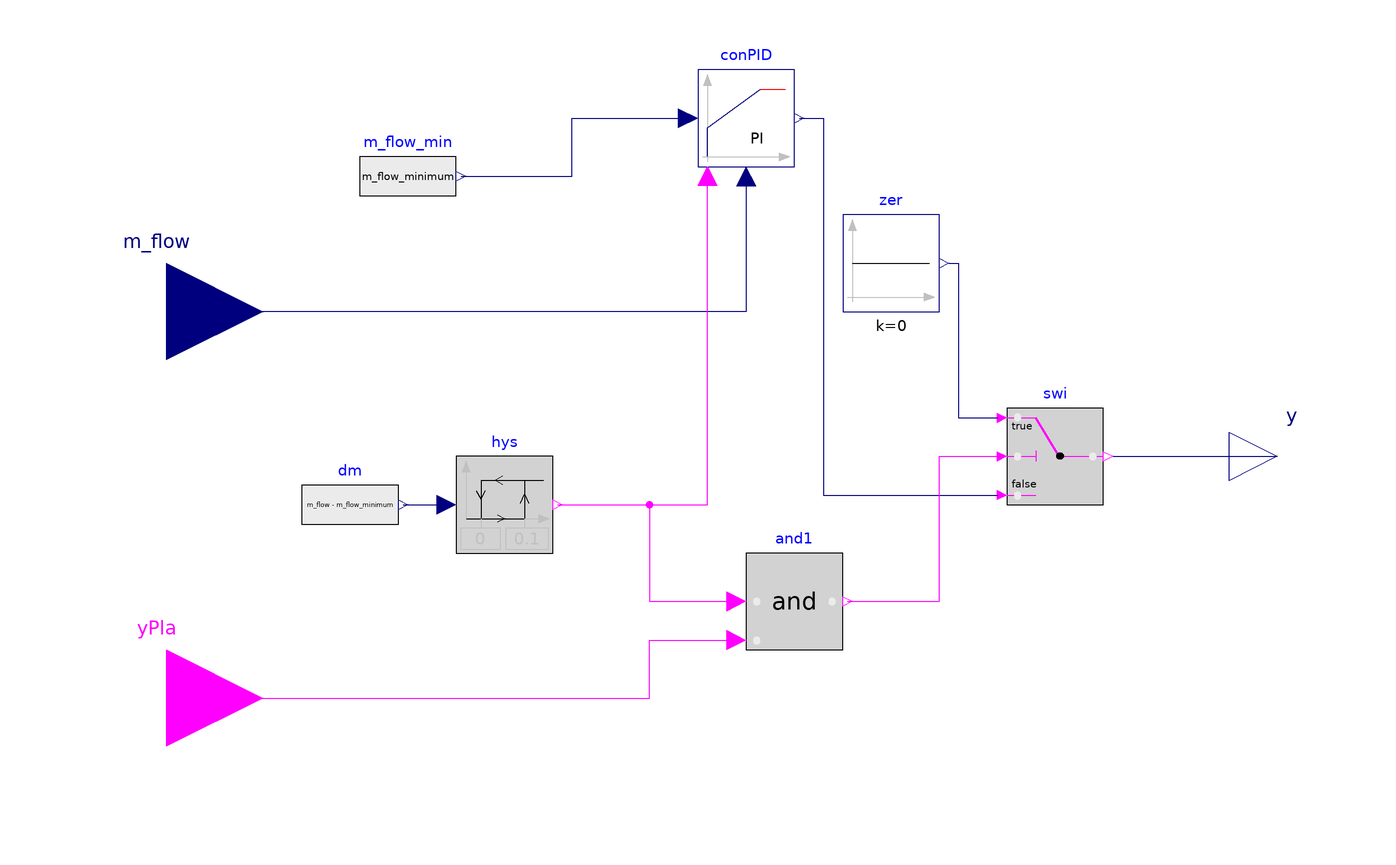

Above is the diagram view of the following Modelica model: its components placed by their Placement annotations and its connect equations drawn as lines.

model MinimumFlowBypassValve "Minimum flow bypass valve control"
  extends Modelica.Blocks.Icons.Block;

  Buildings.Controls.OBC.CDL.Interfaces.RealInput m_flow(final quantity=
        "MassFlowRate", final unit="kg/s") "Water mass flow rate measurement"
    annotation (Placement(transformation(extent={{-140,10},{-100,50}}),
        iconTransformation(extent={{-20,-20},{20,20}}, origin={-120,30})));
  Modelica.Blocks.Sources.RealExpression m_flow_min(y=m_flow_minimum)
    "Design minimum water flow rate"
    annotation (Placement(transformation(extent={{-80,48},{-60,68}})));
  Buildings.Controls.Continuous.LimPID conPID(
    controllerType=controllerType,
    k=k,
    Ti=Ti,
    Td=Td,
    reset=Buildings.Types.Reset.Parameter,
    y_reset=0) annotation (Placement(transformation(extent={{-10,60},{10,80}})));
  Modelica.Blocks.Interfaces.RealOutput y
    annotation (Placement(transformation(extent={{100,-10},{120,10}})));
  parameter Modelica.SIunits.MassFlowRate m_flow_minimum=0.1 "Design minimum water mass flow rate";
 // Controller
  parameter Modelica.Blocks.Types.SimpleController controllerType=
    Modelica.Blocks.Types.SimpleController.PI
    "Type of controller";
  parameter Real k(min=0, unit="1") = 0.1
    "Gain of controller";
  parameter Modelica.SIunits.Time Ti(min=Modelica.Constants.small)=60
    "Time constant of integrator block"
     annotation (Dialog(enable=
          (controllerType == Modelica.Blocks.Types.SimpleController.PI or
          controllerType == Modelica.Blocks.Types.SimpleController.PID)));
  parameter Modelica.SIunits.Time Td(min=0)=0.1
    "Time constant of derivative block"
     annotation (Dialog(enable=
         (controllerType == Modelica.Blocks.Types.SimpleController.PD or
          controllerType == Modelica.Blocks.Types.SimpleController.PID)));

  Buildings.Controls.OBC.CDL.Interfaces.BooleanInput yPla "Plant on/off"
    annotation (Placement(transformation(extent={{-140,-70},{-100,-30}}),
        iconTransformation(extent={{-140,-50},{-100,-10}})));
  Modelica.Blocks.Sources.RealExpression dm(y=m_flow - m_flow_minimum)
    "Delta mass flowrate"
    annotation (Placement(transformation(extent={{-92,-20},{-72,0}})));
  Modelica.Blocks.Logical.Hysteresis hys(uLow=0, uHigh=0.1)
    annotation (Placement(transformation(extent={{-60,-20},{-40,0}})));
  Modelica.Blocks.Logical.And and1
    annotation (Placement(transformation(extent={{0,-40},{20,-20}})));
protected
  Buildings.Controls.OBC.CDL.Logical.Switch swi "Output 0 or 1 request "
    annotation (Placement(transformation(extent={{54,-10},{74,10}})));
  Buildings.Controls.OBC.CDL.Continuous.Sources.Constant zer(final k=0)
    "Constant 0"
    annotation (Placement(transformation(extent={{20,30},{40,50}})));
equation
  connect(m_flow_min.y, conPID.u_s)
    annotation (Line(points={{-59,58},{-36,58},{-36,70},{-12,70}},
                                               color={0,0,127}));
  connect(conPID.u_m, m_flow)
    annotation (Line(points={{0,58},{0,30},{-120,30}}, color={0,0,127}));
  connect(swi.y, y) annotation (Line(points={{76,0},{110,0}}, color={0,0,127}));
  connect(dm.y, hys.u)
    annotation (Line(points={{-71,-10},{-62,-10}}, color={0,0,127}));
  connect(conPID.y, swi.u3) annotation (Line(points={{11,70},{16,70},{16,-8},{
          52,-8}}, color={0,0,127}));
  connect(zer.y, swi.u1)
    annotation (Line(points={{42,40},{44,40},{44,8},{52,8}}, color={0,0,127}));
  connect(yPla, and1.u2) annotation (Line(points={{-120,-50},{-20,-50},{-20,-38},
          {-2,-38}}, color={255,0,255}));
  connect(hys.y, and1.u1) annotation (Line(points={{-39,-10},{-20,-10},{-20,-30},
          {-2,-30}}, color={255,0,255}));
  connect(and1.y, swi.u2) annotation (Line(points={{21,-30},{40,-30},{40,0},{52,
          0}}, color={255,0,255}));
  connect(hys.y, conPID.trigger)
    annotation (Line(points={{-39,-10},{-8,-10},{-8,58}}, color={255,0,255}));
  annotation (Documentation(info="<html>
<p>The bypass valve PID loop is enabled when the plant is on. When enabled, the bypass valve loop starts with the valve 0&percnt; open. It is closed when the plant is off. </p>
</html>", revisions="<html>
<ul>
<li>Sep 1, 2020, by Xing Lu:<br>First implementation. </li>
</ul>
</html>"));
end MinimumFlowBypassValve;